2-way image classification set "monkey-detection" from GitHub (ellail-mardi/monkey-detection); label vocabulary: thermal, visual.

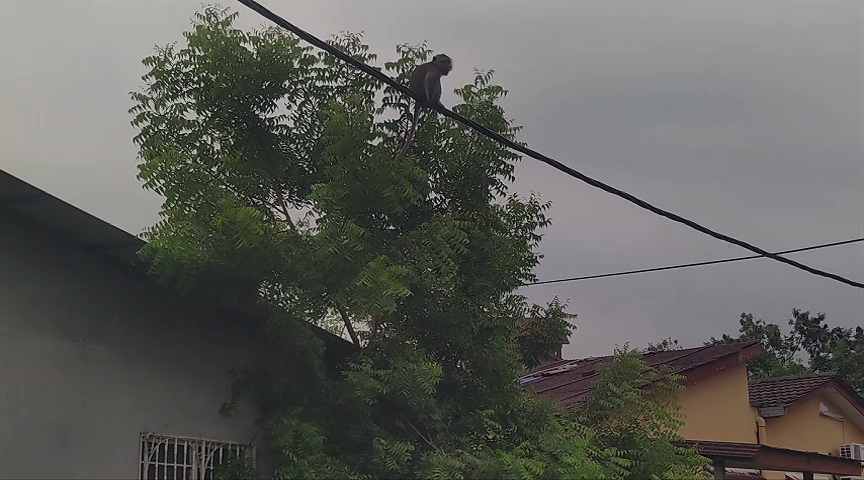
Label: visual

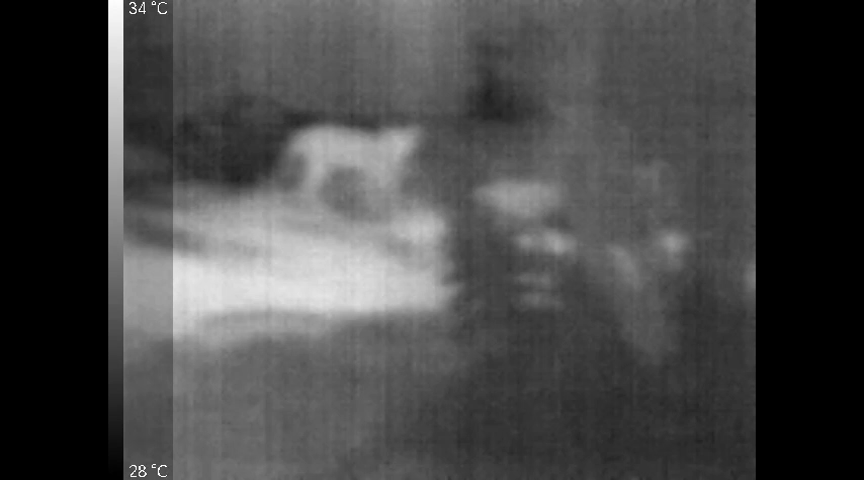
Label: thermal

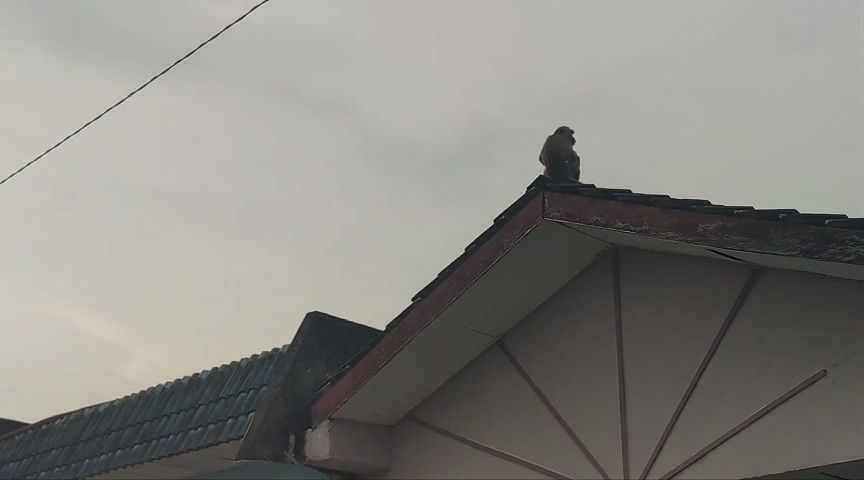
Label: visual

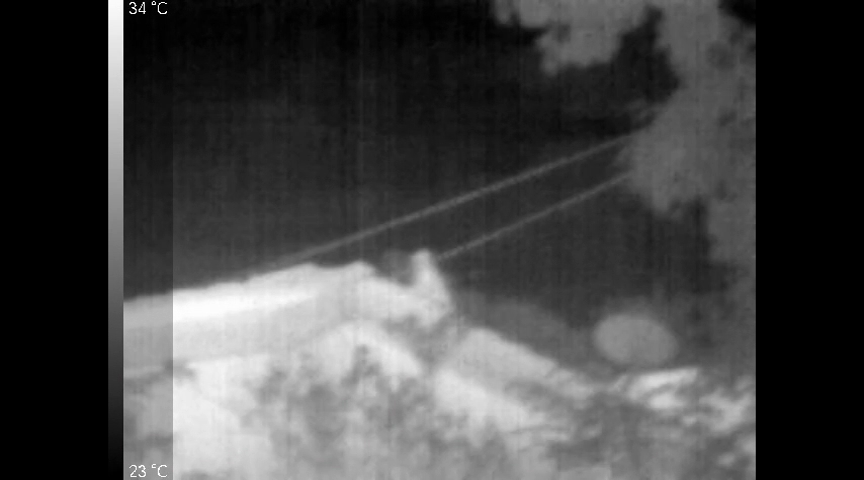
Label: thermal

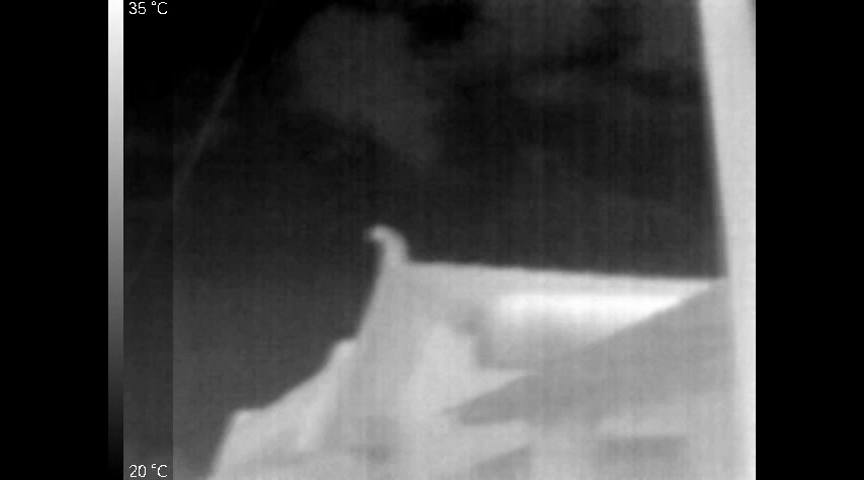
Label: thermal

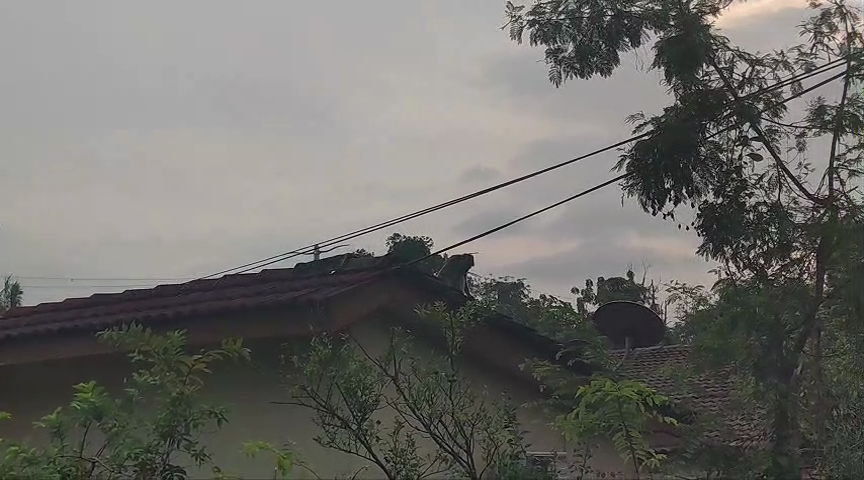
Label: visual
